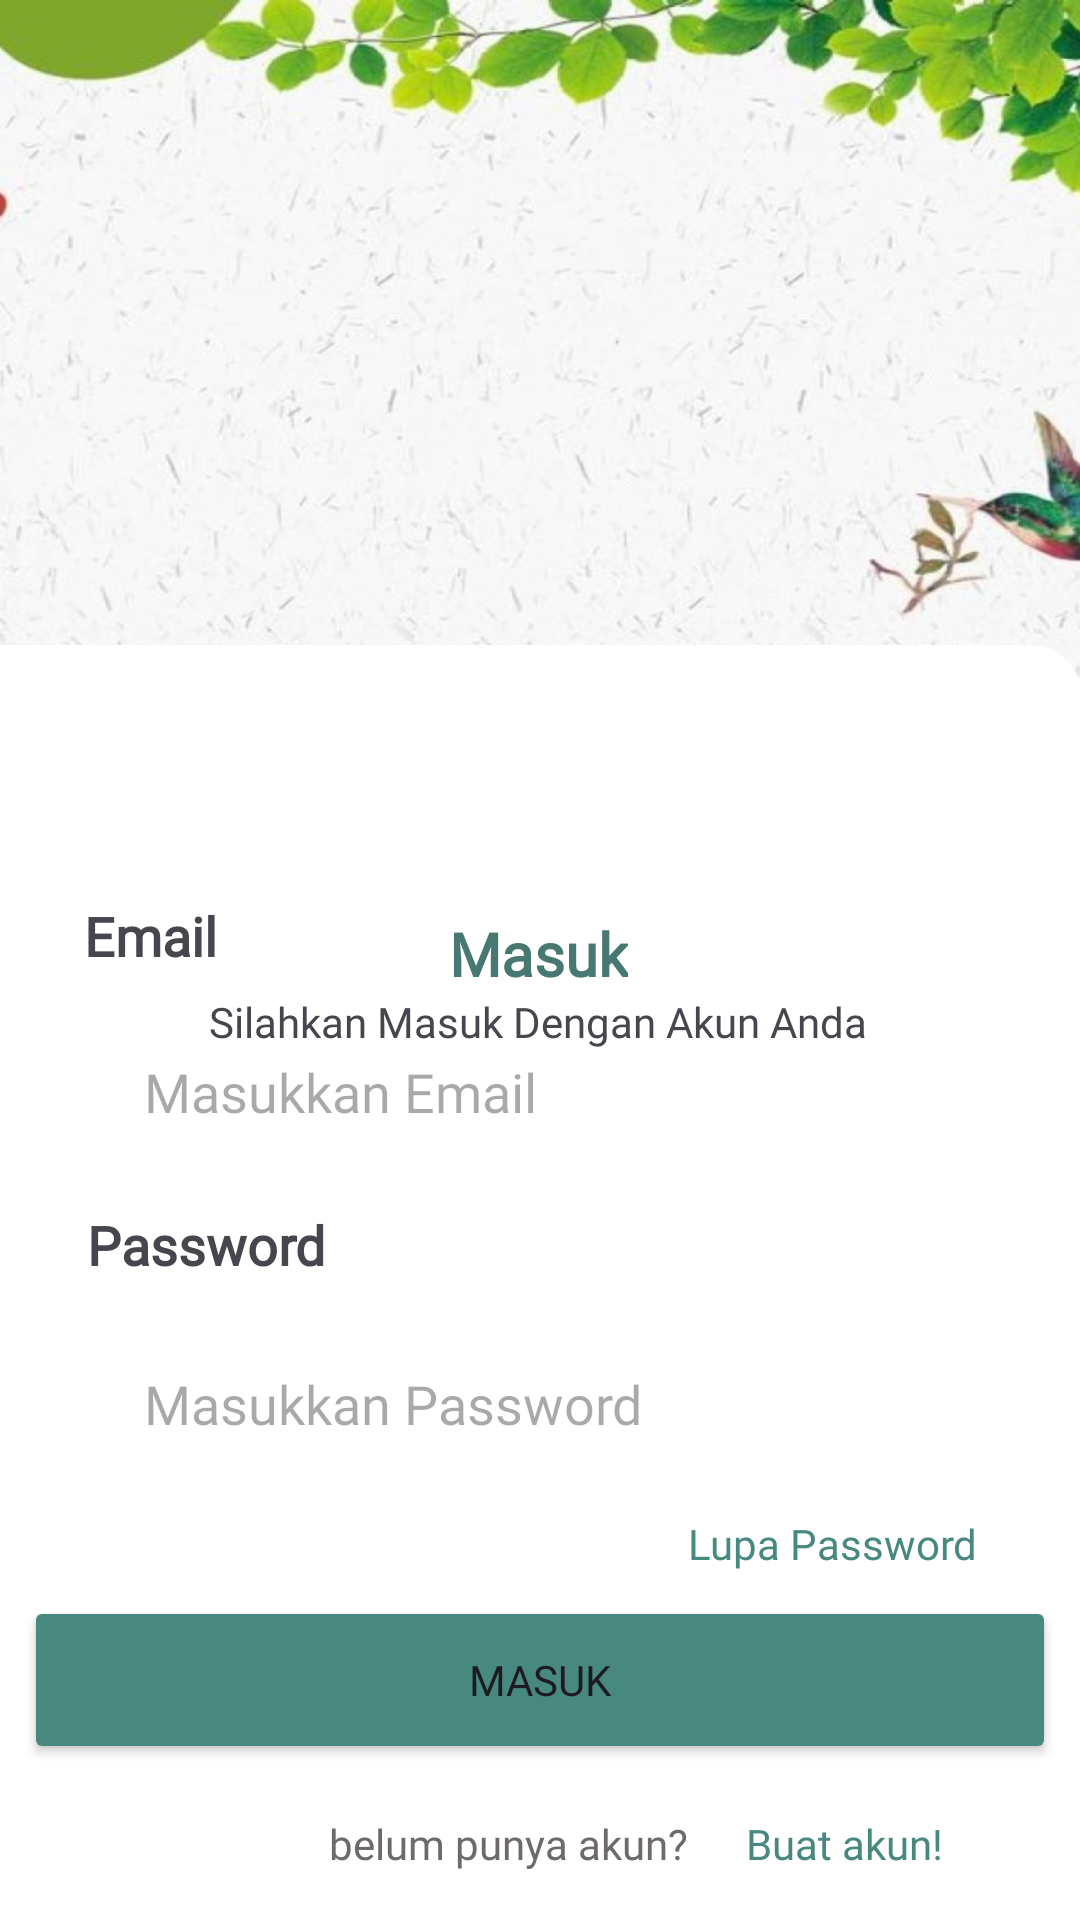

This screen was rendered from an Android layout file. Write that file and the resources it references.
<!-- AndroidManifest.xml: application theme Theme.Pblmobile -->
<!-- res/layout/activity_masuk.xml -->
<?xml version="1.0" encoding="utf-8"?>
<androidx.constraintlayout.widget.ConstraintLayout xmlns:android="http://schemas.android.com/apk/res/android"
    xmlns:app="http://schemas.android.com/apk/res-auto"
    xmlns:tools="http://schemas.android.com/tools"
    android:layout_width="match_parent"
    android:layout_height="match_parent"
    android:background="@drawable/background"
    tools:context=".MasukActivity"
    tools:layout_editor_absoluteX="0dp"
    tools:layout_editor_absoluteY="-16dp">

    <TextView
        android:id="@+id/textView20"
        android:layout_width="4130dp"
        android:layout_height="425dp"
        android:background="@drawable/custom_shapes"
        android:fontFamily="@font/pop"
        app:layout_constraintBottom_toBottomOf="parent"
        app:layout_constraintEnd_toEndOf="parent"
        app:layout_constraintHorizontal_bias="1.0"
        app:layout_constraintStart_toStartOf="parent" />

    <EditText
        android:id="@+id/editTextTextEmailAddress"
        android:layout_width="0dp"
        android:layout_height="wrap_content"
        android:layout_marginStart="32dp"
        android:layout_marginEnd="32dp"
        android:layout_marginBottom="140dp"
        android:autofillHints=""
        android:background="@drawable/rounded_edittext"
        android:backgroundTint="#9A48897F"
        android:ems="10"
        android:fontFamily="@font/pop"
        android:hint="@string/masukkan_email"
        android:inputType="textEmailAddress"
        android:padding="16dp"
        app:layout_constraintBottom_toTopOf="@+id/button3"
        app:layout_constraintEnd_toEndOf="parent"
        app:layout_constraintHorizontal_bias="0.0"
        app:layout_constraintStart_toStartOf="parent" />

    <EditText
        android:id="@+id/editTextTextPassword"
        android:layout_width="0dp"
        android:layout_height="wrap_content"
        android:layout_marginStart="32dp"
        android:layout_marginEnd="32dp"
        android:layout_marginBottom="36dp"
        android:autofillHints=""
        android:background="@drawable/rounded_edittext"
        android:backgroundTint="#9A48897F"
        android:ems="10"
        android:fontFamily="@font/pop"
        android:hint="@string/masukkan_password"
        android:inputType="textPassword"
        android:padding="16dp"
        app:layout_constraintBottom_toTopOf="@+id/button3"
        app:layout_constraintEnd_toEndOf="parent"
        app:layout_constraintHorizontal_bias="0.0"
        app:layout_constraintStart_toStartOf="parent" />

    <TextView
        android:id="@+id/textView6"
        android:layout_width="wrap_content"
        android:layout_height="wrap_content"
        android:layout_marginBottom="116dp"
        android:fontFamily="@font/pop"
        android:text="@string/lupa_password"
        android:textColor="#48897F"
        app:layout_constraintBottom_toBottomOf="parent"
        app:layout_constraintEnd_toEndOf="parent"
        app:layout_constraintHorizontal_bias="0.871"
        app:layout_constraintStart_toStartOf="parent" />

    <TextView
        android:id="@+id/textView11"
        android:layout_width="wrap_content"
        android:layout_height="wrap_content"
        android:layout_marginBottom="20dp"
        android:fontFamily="@font/pop"
        android:text="@string/masuk"
        android:textColor="#477871"
        android:textSize="20sp"
        android:textStyle="bold"
        app:layout_constraintBottom_toBottomOf="parent"
        app:layout_constraintEnd_toEndOf="parent"
        app:layout_constraintHorizontal_bias="0.498"
        app:layout_constraintStart_toStartOf="parent"
        app:layout_constraintTop_toTopOf="parent"
        app:layout_constraintVertical_bias="0.513" />

    <TextView
        android:id="@+id/textView10"
        android:layout_width="wrap_content"
        android:layout_height="wrap_content"
        android:fontFamily="@font/pop"
        android:text="@string/silahkan_masuk_dengan_akun_anda"
        app:layout_constraintBottom_toBottomOf="parent"
        app:layout_constraintEnd_toEndOf="parent"
        app:layout_constraintHorizontal_bias="0.496"
        app:layout_constraintStart_toStartOf="parent"
        app:layout_constraintTop_toTopOf="parent"
        app:layout_constraintVertical_bias="0.533" />

    <Button
        android:id="@+id/button3"
        android:layout_width="344dp"
        android:layout_height="56dp"
        android:layout_marginBottom="52dp"
        android:backgroundTint="@color/button_green"
        android:fontFamily="@font/pop"
        android:text="@string/Login"
        app:layout_constraintBottom_toBottomOf="parent"
        app:layout_constraintEnd_toEndOf="parent"
        app:layout_constraintHorizontal_bias="0.492"
        app:layout_constraintStart_toStartOf="parent" />

    <TextView
        android:id="@+id/textView7"
        android:layout_width="wrap_content"
        android:layout_height="wrap_content"
        android:layout_marginBottom="16dp"
        android:fontFamily="@font/pop"
        android:text="@string/belum_punya_akun"
        android:textColor="#6F6A6A"
        app:layout_constraintBottom_toBottomOf="parent"
        app:layout_constraintEnd_toEndOf="parent"
        app:layout_constraintHorizontal_bias="0.457"
        app:layout_constraintStart_toStartOf="parent" />

    <TextView
        android:id="@+id/textView8"
        android:layout_width="wrap_content"
        android:layout_height="wrap_content"
        android:layout_marginLeft="100dp"
        android:layout_marginBottom="16dp"
        android:fontFamily="@font/pop"
        android:text="@string/buat_akun"
        android:textColor="#48897F"
        app:layout_constraintBottom_toBottomOf="parent"
        app:layout_constraintEnd_toEndOf="parent"
        app:layout_constraintHorizontal_bias="0.765"
        app:layout_constraintStart_toStartOf="parent" />


    <TextView
        android:id="@+id/textView4"
        android:layout_width="wrap_content"
        android:layout_height="wrap_content"
        android:layout_marginBottom="316dp"
        android:fontFamily="@font/pop"
        android:text="@string/email"
        android:textSize="18sp"
        android:textStyle="bold"
        app:layout_constraintBottom_toBottomOf="parent"
        app:layout_constraintEnd_toEndOf="parent"
        app:layout_constraintHorizontal_bias="0.089"
        app:layout_constraintStart_toStartOf="parent" />

    <TextView
        android:id="@+id/textView5"
        android:layout_width="wrap_content"
        android:layout_height="wrap_content"
        android:layout_marginBottom="213dp"
        android:fontFamily="@font/pop"
        android:text="@string/password"
        android:textSize="18sp"
        android:textStyle="bold"
        app:layout_constraintBottom_toBottomOf="parent"
        app:layout_constraintEnd_toEndOf="parent"
        app:layout_constraintHorizontal_bias="0.104"
        app:layout_constraintStart_toStartOf="parent" />

</androidx.constraintlayout.widget.ConstraintLayout>
<!-- resources referenced by this layout -->
<resources>
  <color name="button_green">#48897F</color>
  <!-- drawable background: jpg bitmap (drawable, 195344 bytes) -->
  <!-- drawable custom_shapes (drawable) -->
  <?xml version="1.0" encoding="utf-8"?>
  <shape xmlns:android="http://schemas.android.com/apk/res/android"
      android:shape="rectangle">
      <solid android:color="#FFFFFF" />
      <corners
          android:topRightRadius="50px"
          android:topLeftRadius="50px" />
  </shape>
  <string name="Login">Masuk</string>
  <string name="belum_punya_akun">belum punya akun?</string>
  <string name="buat_akun">Buat akun!</string>
  <string name="email">Email</string>
  <string name="lupa_password">Lupa Password</string>
  <string name="masuk">Masuk</string>
  <string name="masukkan_email">Masukkan Email</string>
  <string name="masukkan_password">Masukkan Password</string>
  <string name="password">Password</string>
  <string name="silahkan_masuk_dengan_akun_anda">Silahkan Masuk Dengan Akun Anda</string>
  <style name="Theme.Pblmobile" parent="Base.Theme.Pblmobile" />
  <style name="Base.Theme.Pblmobile" parent="Theme.Material3.DayNight.NoActionBar">
          
           <item name="colorPrimary">@color/ijo</item>
      </style>
  <color name="ijo">#477871</color>
</resources>
